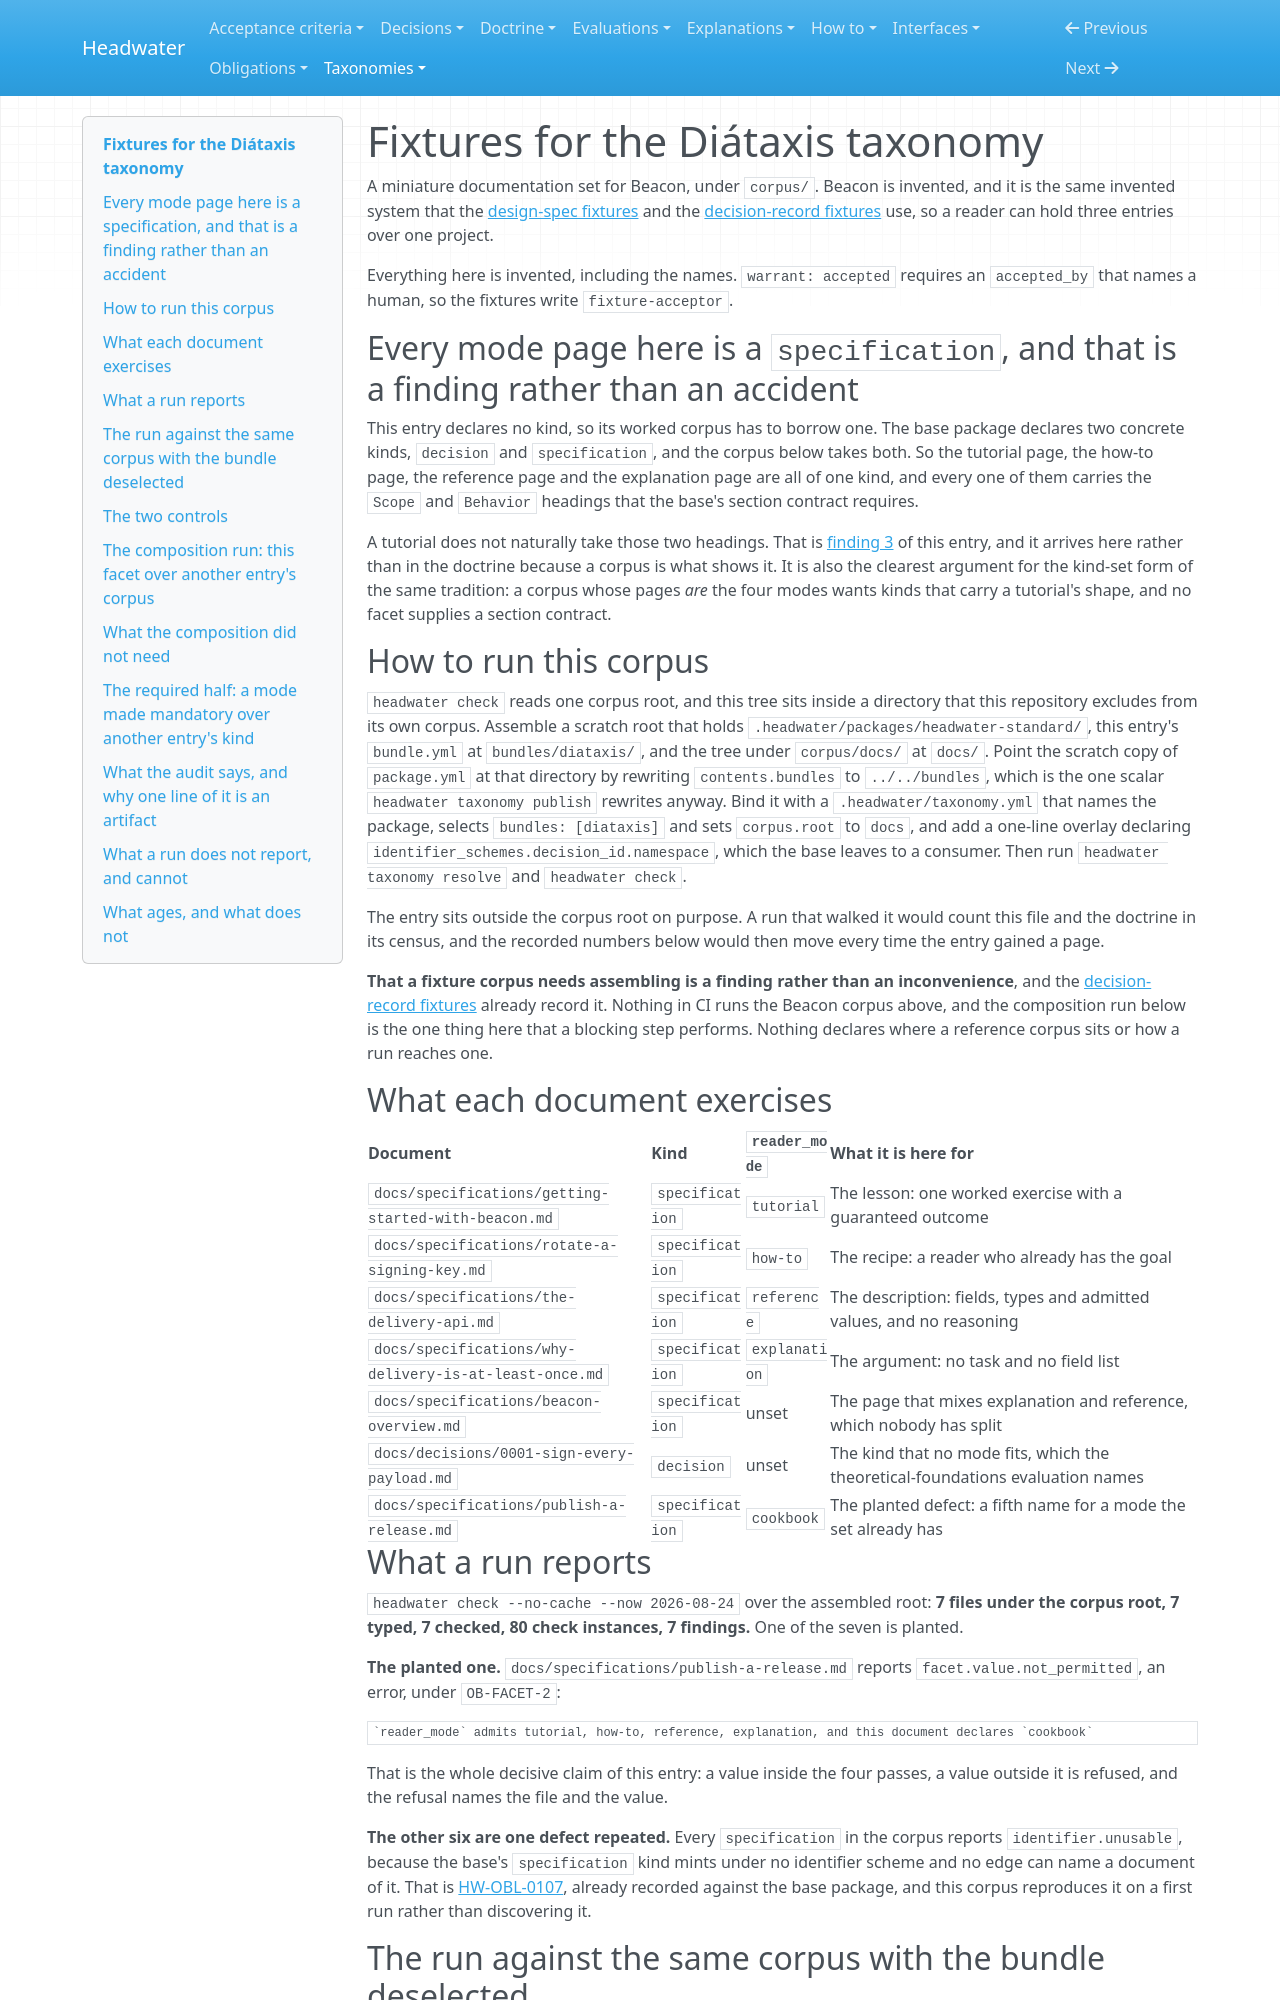

repository: headwater-ai/headwater · page: taxonomies/diataxis/fixtures/index.html · generator: mkdocs

# Fixtures for the Diátaxis taxonomy

A miniature documentation set for Beacon, under `corpus/`. Beacon is invented, and it is the same invented system that the [design-spec fixtures](../../design-spec/fixtures/README.md) and the [decision-record fixtures](../../decision-record/fixtures/README.md) use, so a reader can hold three entries over one project.

Everything here is invented, including the names. `warrant: accepted` requires an `accepted_by` that names a human, so the fixtures write `fixture-acceptor`.

## Every mode page here is a `specification`, and that is a finding rather than an accident

This entry declares no kind, so its worked corpus has to borrow one. The base package declares two concrete kinds, `decision` and `specification`, and the corpus below takes both. So the tutorial page, the how-to page, the reference page and the explanation page are all of one kind, and every one of them carries the `Scope` and `Behavior` headings that the base's section contract requires.

A tutorial does not naturally take those two headings. That is [finding 3](../doctrine.md#findings) of this entry, and it arrives here rather than in the doctrine because a corpus is what shows it. It is also the clearest argument for the kind-set form of the same tradition: a corpus whose pages *are* the four modes wants kinds that carry a tutorial's shape, and no facet supplies a section contract.

## How to run this corpus

`headwater check` reads one corpus root, and this tree sits inside a directory that this repository excludes from its own corpus. Assemble a scratch root that holds `.headwater/packages/headwater-standard/`, this entry's `bundle.yml` at `bundles/diataxis/`, and the tree under `corpus/docs/` at `docs/`. Point the scratch copy of `package.yml` at that directory by rewriting `contents.bundles` to `../../bundles`, which is the one scalar `headwater taxonomy publish` rewrites anyway. Bind it with a `.headwater/taxonomy.yml` that names the package, selects `bundles: [diataxis]` and sets `corpus.root` to `docs`, and add a one-line overlay declaring `identifier_schemes.decision_id.namespace`, which the base leaves to a consumer. Then run `headwater taxonomy resolve` and `headwater check`.

The entry sits outside the corpus root on purpose. A run that walked it would count this file and the doctrine in its census, and the recorded numbers below would then move every time the entry gained a page.

**That a fixture corpus needs assembling is a finding rather than an inconvenience**, and the [decision-record fixtures](../../decision-record/fixtures/README.md#a-runner-reads-these-files-now-and-that-changes-what-this-file-is) already record it. Nothing in CI runs the Beacon corpus above, and the composition run below is the one thing here that a blocking step performs. Nothing declares where a reference corpus sits or how a run reaches one.

## What each document exercises

| Document | Kind | `reader_mode` | What it is here for |
|---|---|---|---|
| `docs/specifications/getting-started-with-beacon.md` | `specification` | `tutorial` | The lesson: one worked exercise with a guaranteed outcome |
| `docs/specifications/rotate-a-signing-key.md` | `specification` | `how-to` | The recipe: a reader who already has the goal |
| `docs/specifications/the-delivery-api.md` | `specification` | `reference` | The description: fields, types and admitted values, and no reasoning |
| `docs/specifications/why-delivery-is-at-least-once.md` | `specification` | `explanation` | The argument: no task and no field list |
| `docs/specifications/beacon-overview.md` | `specification` | unset | The page that mixes explanation and reference, which nobody has split |
| `docs/decisions/0001-sign-every-payload.md` | `decision` | unset | The kind that no mode fits, which the theoretical-foundations evaluation names |
| `docs/specifications/publish-a-release.md` | `specification` | `cookbook` | The planted defect: a fifth name for a mode the set already has |

## What a run reports

`headwater check --no-cache --now 2026-08-24` over the assembled root: **7 files under the corpus root, 7 typed, 7 checked, 80 check instances, 7 findings.** One of the seven is planted.

**The planted one.** `docs/specifications/publish-a-release.md` reports `facet.value.not_permitted`, an error, under `OB-FACET-2`:

    `reader_mode` admits tutorial, how-to, reference, explanation, and this document declares `cookbook`

That is the whole decisive claim of this entry: a value inside the four passes, a value outside it is refused, and the refusal names the file and the value.

**The other six are one defect repeated.** Every `specification` in the corpus reports `identifier.unusable`, because the base's `specification` kind mints under no identifier scheme and no edge can name a document of it. That is [HW-OBL-0107](../../../obligations/0107-the-base-package-ships-a-kind-that-the-scaffolder-refuses-to-write.md), already recorded against the base package, and this corpus reproduces it on a first run rather than discovering it.
